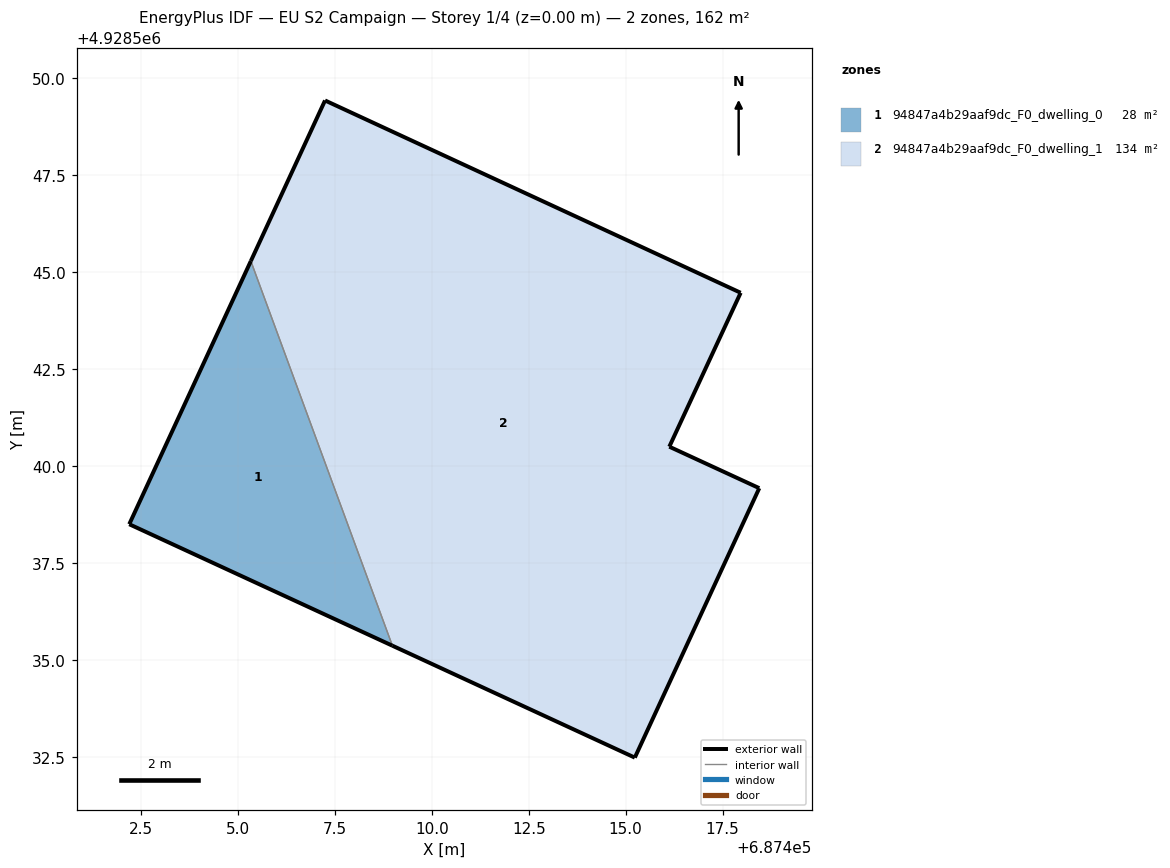
=== STOREY PLAN SPEC (per zone: floor XY polygon, exterior-wall plan segments, windows/doors) ===
zone 1: 94847a4b29aaf9dc_F0_dwelling_0  (27.9 m²)
  floor: (687408.98, 4928535.37) (687405.33, 4928545.29) (687402.20, 4928538.50)
  exterior wall: (687408.98, 4928535.37) – (687402.20, 4928538.50)  [7.5 m]
  exterior wall: (687402.20, 4928538.50) – (687405.33, 4928545.29)  [7.5 m]
  interior walls: 1
zone 2: 94847a4b29aaf9dc_F0_dwelling_1  (133.7 m²)
  floor: (687415.24, 4928532.48) (687418.45, 4928539.43) (687416.13, 4928540.50) (687417.97, 4928544.47) (687407.25, 4928549.43) (687405.33, 4928545.29) (687408.98, 4928535.37)
  exterior wall: (687418.45, 4928539.43) – (687415.24, 4928532.48)  [7.7 m]
  exterior wall: (687415.24, 4928532.48) – (687408.98, 4928535.37)  [6.9 m]
  exterior wall: (687405.33, 4928545.29) – (687407.25, 4928549.43)  [4.6 m]
  exterior wall: (687407.25, 4928549.43) – (687417.97, 4928544.47)  [11.8 m]
  exterior wall: (687417.97, 4928544.47) – (687416.13, 4928540.50)  [4.4 m]
  exterior wall: (687416.13, 4928540.50) – (687418.45, 4928539.43)  [2.6 m]
  interior walls: 1

=== DERIVED (storey summary) ===
Building: EU S2 Campaign
Storey: 1 of 4  (floor level z = 0.00 m)
Storey gross floor area: 161.7 m²
Zones on this storey: 2
  - 94847a4b29aaf9dc_F0_dwelling_0: floor 27.9 m²; exterior wall 15.0 m (44.9 m²); WWR 0.0%
  - 94847a4b29aaf9dc_F0_dwelling_1: floor 133.7 m²; exterior wall 37.8 m (113.5 m²); WWR 0.0%
Zone adjacency (shared interzone walls):
  - 94847a4b29aaf9dc_F0_dwelling_0 ↔ 94847a4b29aaf9dc_F0_dwelling_1